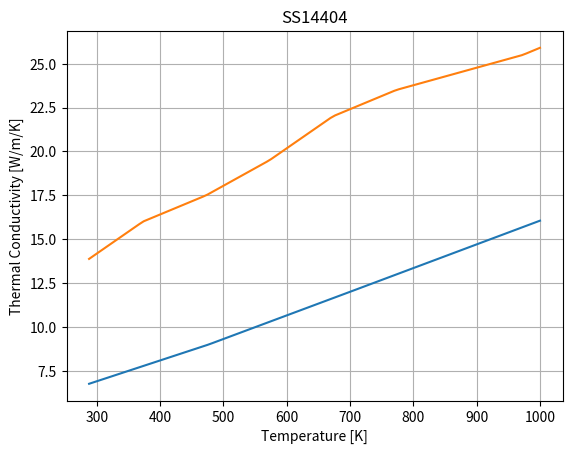

Write the Python code that produced this figure.
from scipy import interpolate
import numpy as np
from matplotlib import pyplot as plt


class Material:
    """
    Represents a material with thermal and mechanical properties.

    Attributes:
        name (str): Name of the material.
        thermal_diffusivity (float): Thermal diffusivity [m^2/s].
        thermal_conductivity (float or callable): Thermal conductivity [W/m/K] or interpolated function.
        density (float): Density [kg/m^3].
        specific_heat (float): Specific heat [J/kg/K].
        poisson_ratio (float): Poisson's ratio.
        youngs_modulus (float): Young's modulus [Pa].
        thermal_expansion_coeffient (float): Thermal expansion coefficient [1/K].
        emissivity (float): Thermal emissivity.
        ultimate_strength (float): Ultimate strength [Pa].
        yield_strength (float): Yield strength [Pa].
        roughness_height (float): Effective roughness height [m].
        fracture_strength (float): Fracture strength [Pa].
        absorptivity (float): absorptivity [-]
    """

    def __init__(
        self,
        name=None,
        thermal_diffusivity=None,
        thermal_conductivity=None,
        density=None,
        specific_heat=None,
        poisson_ratio=None,
        youngs_modulus=None,
        thermal_expansion_coeffient=None,
        emissivity=None,
        ultimate_strength=None,
        yield_strength=None,
        roughness_height=None,
        fracture_strength=None,
        absorptivity = None
    ):
        """
        Initialize a Material instance with its properties.
        """
        self.name = name
        self.alpha = thermal_diffusivity
        self.k = thermal_conductivity
        self.rho = density
        self.Cp = specific_heat
        self.nu = poisson_ratio
        self.E = youngs_modulus
        self.cte = thermal_expansion_coeffient
        self.eps = emissivity
        self.uts = ultimate_strength
        self.ys = yield_strength
        self.Ra = roughness_height
        self.fs = fracture_strength
        self.abs = absorptivity

    def set_thermal_conductivity(self, conductivity_values, temperature_values):
        """
        Set temperature-dependent thermal conductivity as an interpolated function.

        Args:
            conductivity_values (np.ndarray): Array of thermal conductivity values [W/m/K].
            temperature_values (np.ndarray): Array of corresponding temperatures [K].
        """
        self.k = interpolate.interp1d(
            temperature_values,
            conductivity_values,
            kind="linear",
            fill_value="extrapolate",
        )

    def plot_property(self, property_function, ylabel):
        """
        Plot a material property as a function of temperature.

        Args:
            property_function (callable): Function that takes temperature [K] and returns property value.
            ylabel (str): Label for the y-axis.
        """
        temperature_range = np.linspace(288, 1000, 100)
        plt.plot(temperature_range, property_function(temperature_range))
        plt.xlabel("Temperature [K]")
        plt.ylabel(ylabel)
        plt.title(self.name)
        plt.grid(True)
        plt.show()


# Ti-6Al-4V at room temperature
k = 6.7  # thermal conductivity [W/m/K]
Cp = 930  # specific heat [J/kg/K] at 870 C
rho = 4430  # density [kg/m^3]
v = 0.342  # Poisson ratio
E = 114e9  # Youngs modulus [Pa]
cte = 9.7e-6  # coefficinent of thermal expansion [1/K]
uts = 550e6  # ultimate strength [Pa]
eps = 0.8  # thermal emissivity
Ra = 2e-5  # effective roughness height [m] from Materialise
alpha = k / rho / Cp  # thermal diffusivity [m^2/s]
Ti6Al4V = Material("Ti-6Al-4V", alpha, k, rho, Cp, v, E, cte, eps, uts, Ra)

# set variable material properties from https://www.researchgate.net/publication/299647114_Developments_in_cutting_tool_technology_in_improving_machinability_of_Ti6Al4V_alloy_A_review
Ti6Al4V.set_thermal_conductivity(
    np.array([6.7, 9, 12, 15, 18]), np.array([283, 477, 700, 922, 1144])
)

# SS 1.4404 (SS 316L)
k = 23  # thermal conductivity [W/m/K] at 500 C
Cp = 590  # specific heat [J/kg/K] at 500 C
rho = 7750  # density [kg/m^3] at 500 C
v = 1  # poiosson ratio
E = 1  # youngs modulus [Pa]
cte = 1  # thermal expasion coefficinent [1/K]
uts = 1  # ultimate strength [Pa]
eps = 0.8  # thermal emissivity
Ra = 0.9e-5  # effective roughness height [m] from Materialize
alpha = k / rho / Cp  # thermal diffusivity [m^2/s]
SS14404 = Material("SS14404", alpha, k, rho, Cp, v, E, cte, eps, uts, Ra)

# variable material properties from 'Transient thermo-mechanical modeling of stress evolution and re-melt volume fraction in electron beam additive manufacturing process' by R.K. Adhitan
SS14404.set_thermal_conductivity(
    np.array([13.5, 16, 17.5, 19.5, 22, 23.5, 24.5, 25.5, 27, 28, 29]),
    np.array([273, 373, 473, 573, 673, 773, 873, 973, 1073, 1173, 1273]),
)

## 1.4845 (SS 310S)
k = 16.2  # thermal conductivity [W/m/K] at 500 C
Cp = 500  # specific heat [J/kg/K] at 500 C
rho = 7900  # density [kg/m^3] at 500 C
v = 0.3  # Poisson ratio
E = 1  # Youngs modulus [Pa]
cte = 1  # thermal expansion coefficient [1/K]
uts = 1  # ultimate strength [Pa]
eps = 0.8  # thermal emissivity
Ra = 0.9e-5  # effective roughness height [m] from Materialise
alpha = k / rho / Cp  # thermal diffusivity [m^2/s]
SS14845 = Material("SS14845", alpha, k, rho, Cp, v, E, cte, eps, uts, Ra)

random_steel = Material(
    name="Random Steel",
    youngs_modulus=200e9,
    density=7800,
    yield_strength=1060e6
)


if __name__ == "__main__":
    # Example usage
    Ti6Al4V.plot_property(Ti6Al4V.k, "Thermal Conductivity [W/m/K]")
    SS14404.plot_property(SS14404.k, "Thermal Conductivity [W/m/K]")
    print(Ti6Al4V.k(500))  # Get thermal conductivity at 500 K
    print(SS14404.k(500))  # Get thermal conductivity at 500 K
